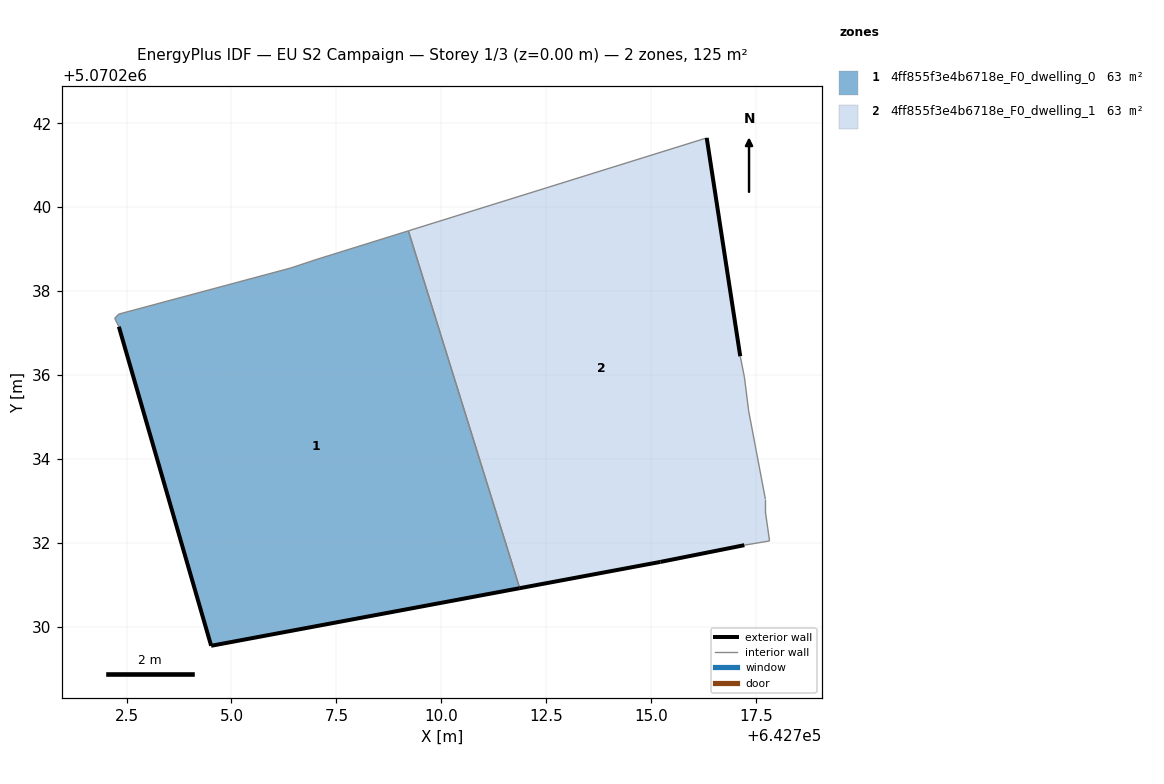
=== STOREY PLAN SPEC (per zone: floor XY polygon, exterior-wall plan segments, windows/doors) ===
zone 1: 4ff855f3e4b6718e_F0_dwelling_0  (62.7 m²)
  floor: (642711.87, 5070230.92) (642709.22, 5070239.44) (642707.02, 5070238.75) (642706.42, 5070238.55) (642702.32, 5070237.45) (642702.22, 5070237.35) (642702.32, 5070237.15) (642704.52, 5070229.55)
  exterior wall: (642711.87, 5070230.92) – (642704.52, 5070229.55)  [7.5 m]
  exterior wall: (642704.52, 5070229.55) – (642702.32, 5070237.15)  [7.9 m]
  interior walls: 6
zone 2: 4ff855f3e4b6718e_F0_dwelling_1  (62.7 m²)
  floor: (642717.83, 5070232.04) (642717.73, 5070232.75) (642717.73, 5070233.04) (642717.33, 5070235.15) (642717.23, 5070235.95) (642717.13, 5070236.45) (642716.33, 5070241.65) (642709.22, 5070239.44) (642711.87, 5070230.92) (642715.22, 5070231.54) (642717.22, 5070231.94)
  exterior wall: (642717.22, 5070231.94) – (642715.22, 5070231.54)  [2.0 m]
  exterior wall: (642715.22, 5070231.54) – (642711.87, 5070230.92)  [3.4 m]
  exterior wall: (642716.33, 5070241.65) – (642717.13, 5070236.45)  [5.3 m]
  interior walls: 8

=== DERIVED (storey summary) ===
Building: EU S2 Campaign
Storey: 1 of 3  (floor level z = 0.00 m)
Storey gross floor area: 125.4 m²
Zones on this storey: 2
  - 4ff855f3e4b6718e_F0_dwelling_0: floor 62.7 m²; exterior wall 15.4 m (46.2 m²); WWR 0.0%
  - 4ff855f3e4b6718e_F0_dwelling_1: floor 62.7 m²; exterior wall 10.7 m (32.1 m²); WWR 0.0%
Zone adjacency (shared interzone walls):
  - 4ff855f3e4b6718e_F0_dwelling_0 ↔ 4ff855f3e4b6718e_F0_dwelling_1